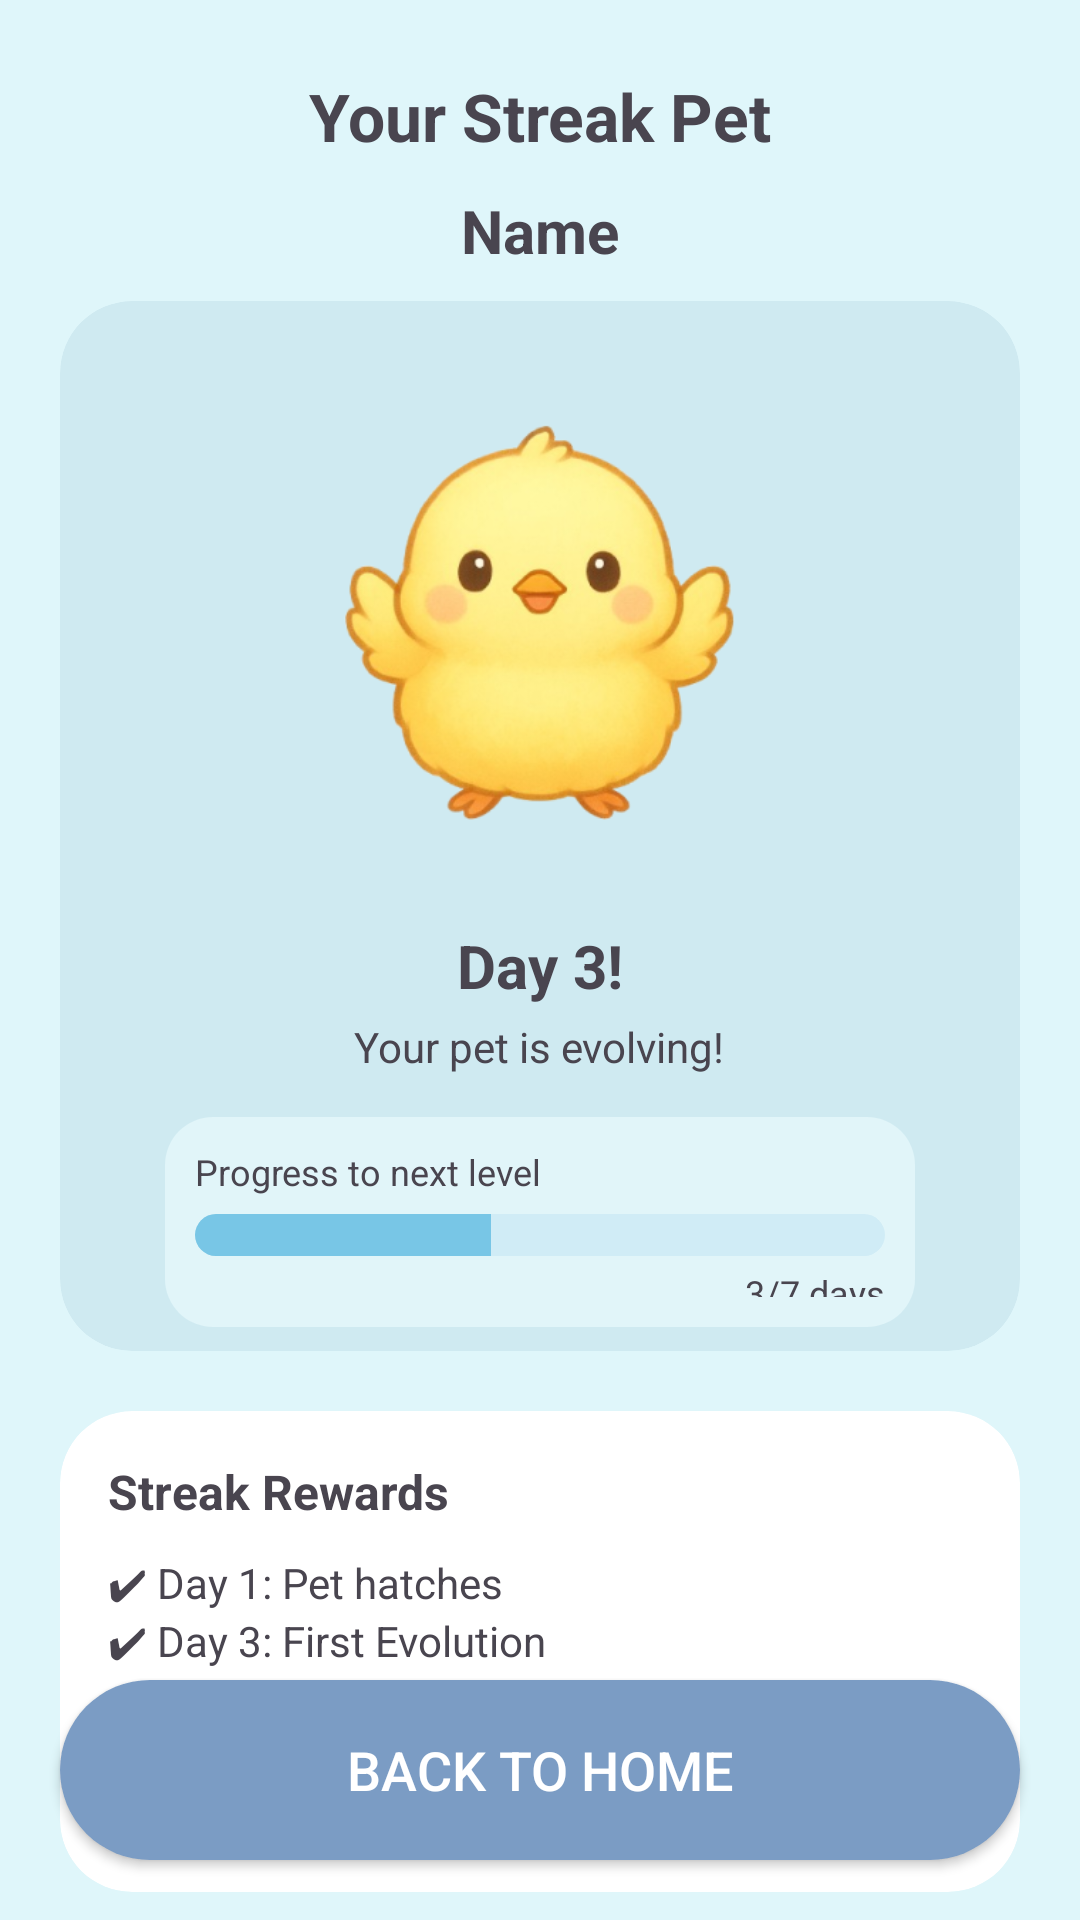

Reconstruct the res/layout file that produces this screen, plus the resources it refers to.
<!-- AndroidManifest.xml: application theme Theme.MemoryAidApp -->
<!-- res/layout/activity_streak.xml -->
<?xml version="1.0" encoding="utf-8"?>
<androidx.constraintlayout.widget.ConstraintLayout xmlns:android="http://schemas.android.com/apk/res/android"
    xmlns:app="http://schemas.android.com/apk/res-auto"
    android:layout_width="match_parent"
    android:layout_height="match_parent"
    android:background="#DFF6FA">

    
    <TextView
        android:id="@+id/titleStreakPet"
        android:layout_width="wrap_content"
        android:layout_height="wrap_content"
        android:text="Your Streak Pet"
        android:textSize="22sp"
        android:textStyle="bold"
        app:layout_constraintTop_toTopOf="parent"
        app:layout_constraintStart_toStartOf="parent"
        app:layout_constraintEnd_toEndOf="parent"
        android:layout_marginTop="24dp" />

    
    <TextView
        android:id="@+id/petName"
        android:layout_width="wrap_content"
        android:layout_height="wrap_content"
        android:text="Name"
        android:textSize="20sp"
        android:textStyle="bold"
        app:layout_constraintTop_toBottomOf="@id/titleStreakPet"
        app:layout_constraintStart_toStartOf="parent"
        app:layout_constraintEnd_toEndOf="parent"
        android:layout_marginTop="10dp" />

    
    <androidx.cardview.widget.CardView
        android:id="@+id/petCard"
        android:layout_width="0dp"
        android:layout_height="350dp"
        android:layout_marginStart="20dp"
        android:layout_marginEnd="20dp"
        android:layout_marginTop="10dp"
        app:cardCornerRadius="24dp"
        app:cardBackgroundColor="#CFEAF1"
        app:cardElevation="0dp"
        app:layout_constraintTop_toBottomOf="@id/petName"
        app:layout_constraintStart_toStartOf="parent"
        app:layout_constraintEnd_toEndOf="parent">

        <LinearLayout
            android:layout_width="match_parent"
            android:layout_height="match_parent"
            android:orientation="vertical"
            android:gravity="center">

            <ImageView
                android:id="@+id/petImage"
                android:layout_width="180dp"
                android:layout_height="180dp"
                android:src="@drawable/pet"
                android:layout_marginTop="10dp" />

            <TextView
                android:layout_width="wrap_content"
                android:layout_height="wrap_content"
                android:text="Day 3!"
                android:textSize="20sp"
                android:textStyle="bold"
                android:layout_marginTop="10dp" />

            <TextView
                android:layout_width="wrap_content"
                android:layout_height="wrap_content"
                android:text="Your pet is evolving!"
                android:textSize="14sp"
                android:layout_marginTop="4dp" />

            
            <LinearLayout
                android:layout_width="250dp"
                android:layout_height="70dp"
                android:orientation="vertical"
                android:background="@drawable/rounded_box"
                android:padding="10dp"
                android:layout_marginTop="14dp">

                <TextView
                    android:layout_width="wrap_content"
                    android:layout_height="wrap_content"
                    android:text="Progress to next level"
                    android:textSize="12sp" />

                <ProgressBar
                    android:id="@+id/progressLevel"
                    style="?android:attr/progressBarStyleHorizontal"
                    android:layout_width="match_parent"
                    android:layout_height="14dp"
                    android:max="7"
                    android:progress="3"
                    android:progressDrawable="@drawable/progress_blue"
                    android:layout_marginTop="6dp" />

                <TextView
                    android:layout_width="wrap_content"
                    android:layout_height="wrap_content"
                    android:text="3/7 days"
                    android:textSize="12sp"
                    android:layout_gravity="end"
                    android:layout_marginTop="4dp" />
            </LinearLayout>
        </LinearLayout>
    </androidx.cardview.widget.CardView>

    
    <androidx.cardview.widget.CardView
        android:id="@+id/rewardCard"
        android:layout_width="0dp"
        android:layout_height="wrap_content"
        android:layout_margin="20dp"
        app:cardCornerRadius="24dp"
        app:cardElevation="0dp"
        app:layout_constraintTop_toBottomOf="@id/petCard"
        app:layout_constraintStart_toStartOf="parent"
        app:layout_constraintEnd_toEndOf="parent">

        <LinearLayout
            android:layout_width="match_parent"
            android:layout_height="wrap_content"
            android:orientation="vertical"
            android:padding="16dp">

            <TextView
                android:layout_width="wrap_content"
                android:layout_height="wrap_content"
                android:text="Streak Rewards"
                android:textStyle="bold"
                android:textSize="16sp"
                android:layout_marginBottom="10dp" />

            
            <TextView android:layout_width="wrap_content" android:layout_height="wrap_content"
                android:text="✔ Day 1: Pet hatches" android:textSize="14sp"/>

            <TextView android:layout_width="wrap_content" android:layout_height="wrap_content"
                android:text="✔ Day 3: First Evolution" android:textSize="14sp"/>

            <TextView android:layout_width="wrap_content" android:layout_height="wrap_content"
                android:text="✔ Day 7: Special Ability Unlock" android:textSize="14sp"/>

            <TextView android:layout_width="wrap_content" android:layout_height="wrap_content"
                android:text="○ Day 50: New Form Unlock" android:textSize="14sp"/>

            <TextView android:layout_width="wrap_content" android:layout_height="wrap_content"
                android:text="○ Day 100: Customization Unlock" android:textSize="14sp"/>
        </LinearLayout>

    </androidx.cardview.widget.CardView>

    
    <Button
        android:id="@+id/btnBackHome"
        android:layout_width="0dp"
        android:layout_height="60dp"
        android:text="Back to Home"
        android:textSize="18sp"
        android:textColor="#FFFFFF"
        android:background="@drawable/btn_large"
        app:layout_constraintBottom_toBottomOf="parent"
        android:layout_margin="20dp"
        app:layout_constraintStart_toStartOf="parent"
        app:layout_constraintEnd_toEndOf="parent"/>

</androidx.constraintlayout.widget.ConstraintLayout>
<!-- resources referenced by this layout -->
<resources>
  <!-- drawable btn_large (drawable) -->
  <shape xmlns:android="http://schemas.android.com/apk/res/android">
      <solid android:color="#7B9CC4"/>
      <corners android:radius="30dp"/>
  </shape>
  <!-- drawable pet: png bitmap (drawable, 99454 bytes) -->
  <!-- drawable progress_blue (drawable) -->
  <layer-list xmlns:android="http://schemas.android.com/apk/res/android">
  
      <item android:id="@android:id/background">
          <shape>
              <solid android:color="#D0ECF6"/>
              <corners android:radius="10dp"/>
          </shape>
      </item>
  
      <item android:id="@android:id/progress">
          <clip>
              <shape>
                  <solid android:color="#78C6E6"/>
                  <corners android:radius="10dp"/>
              </shape>
          </clip>
      </item>
  
  </layer-list>
  <!-- drawable rounded_box (drawable) -->
  <shape xmlns:android="http://schemas.android.com/apk/res/android">
      <solid android:color="#E1F5F9"/>
      <corners android:radius="16dp"/>
  </shape>
  <style name="Theme.MemoryAidApp" parent="Base.Theme.MemoryAidApp" />
  <style name="Base.Theme.MemoryAidApp" parent="Theme.Material3.DayNight.NoActionBar">
          
          
      </style>
</resources>
